Dataset: data (GitHub, poojabharamagoudr/RicePlantDiseaseDetector). Classes: brown spot, healthy rice leaf, leaf blast, sheath blight.

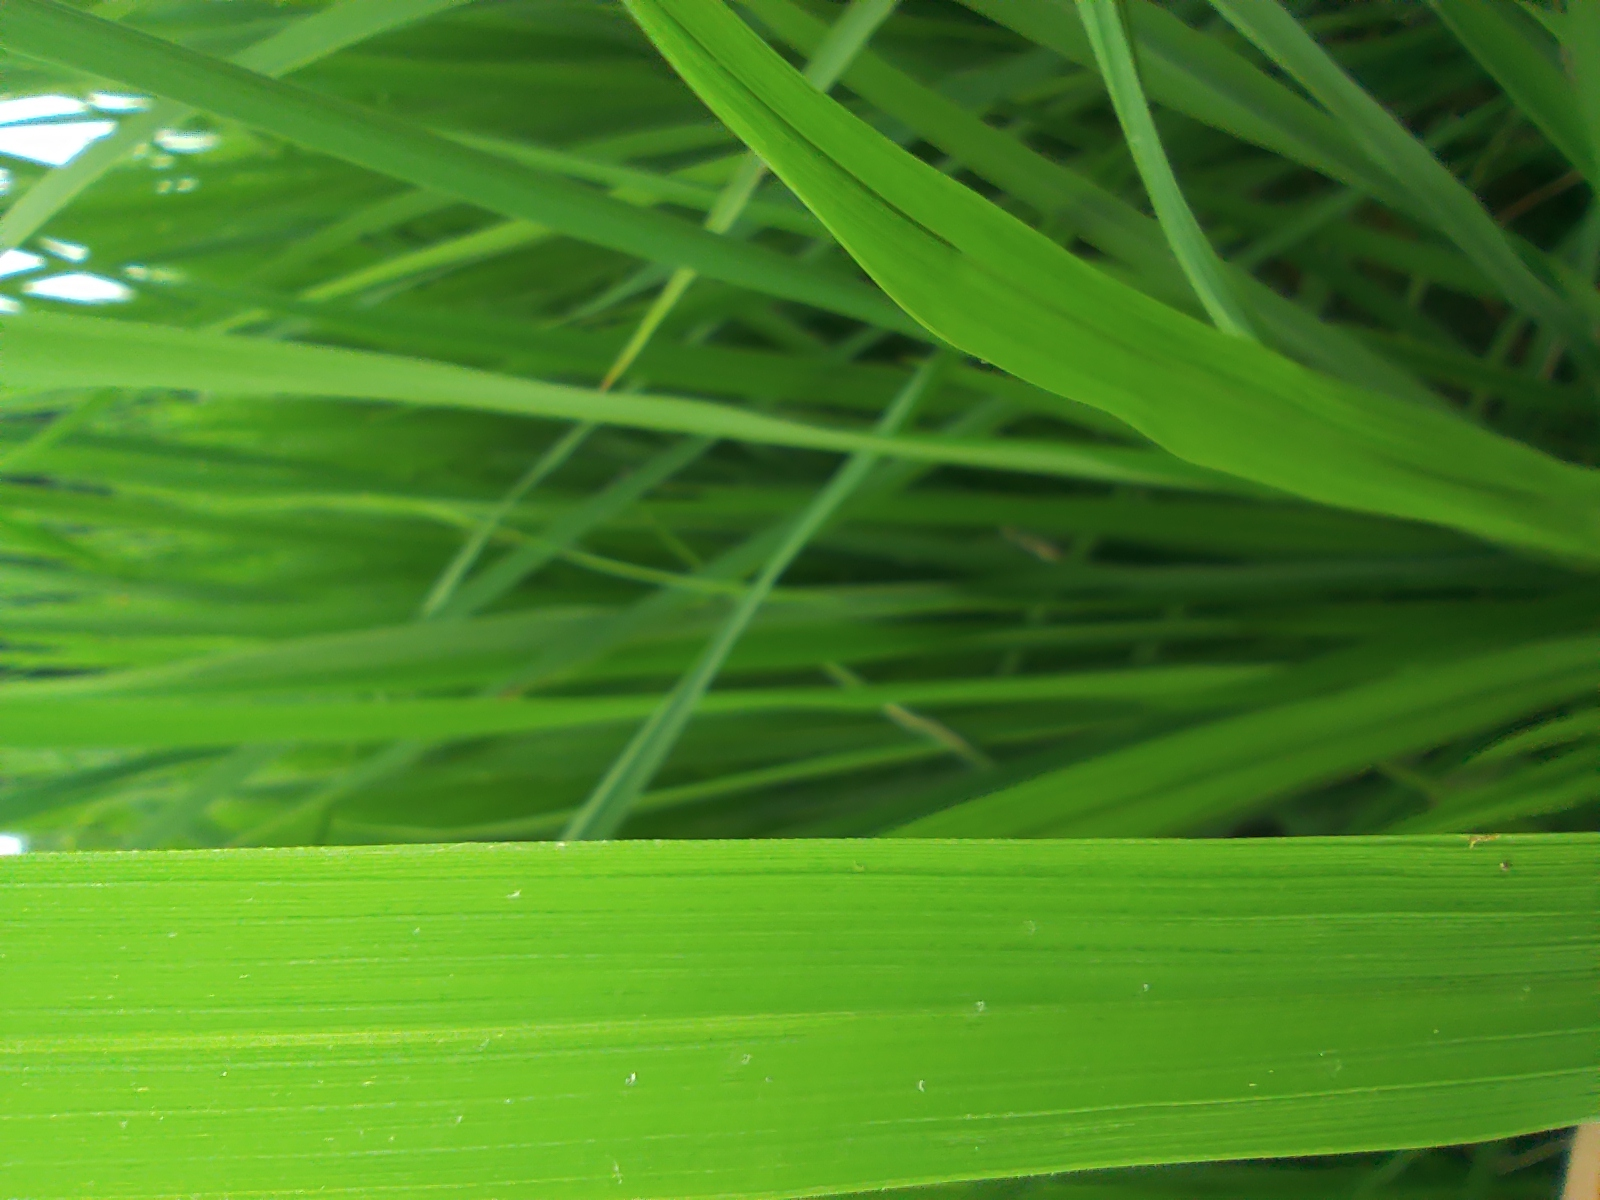
Label: healthy rice leaf

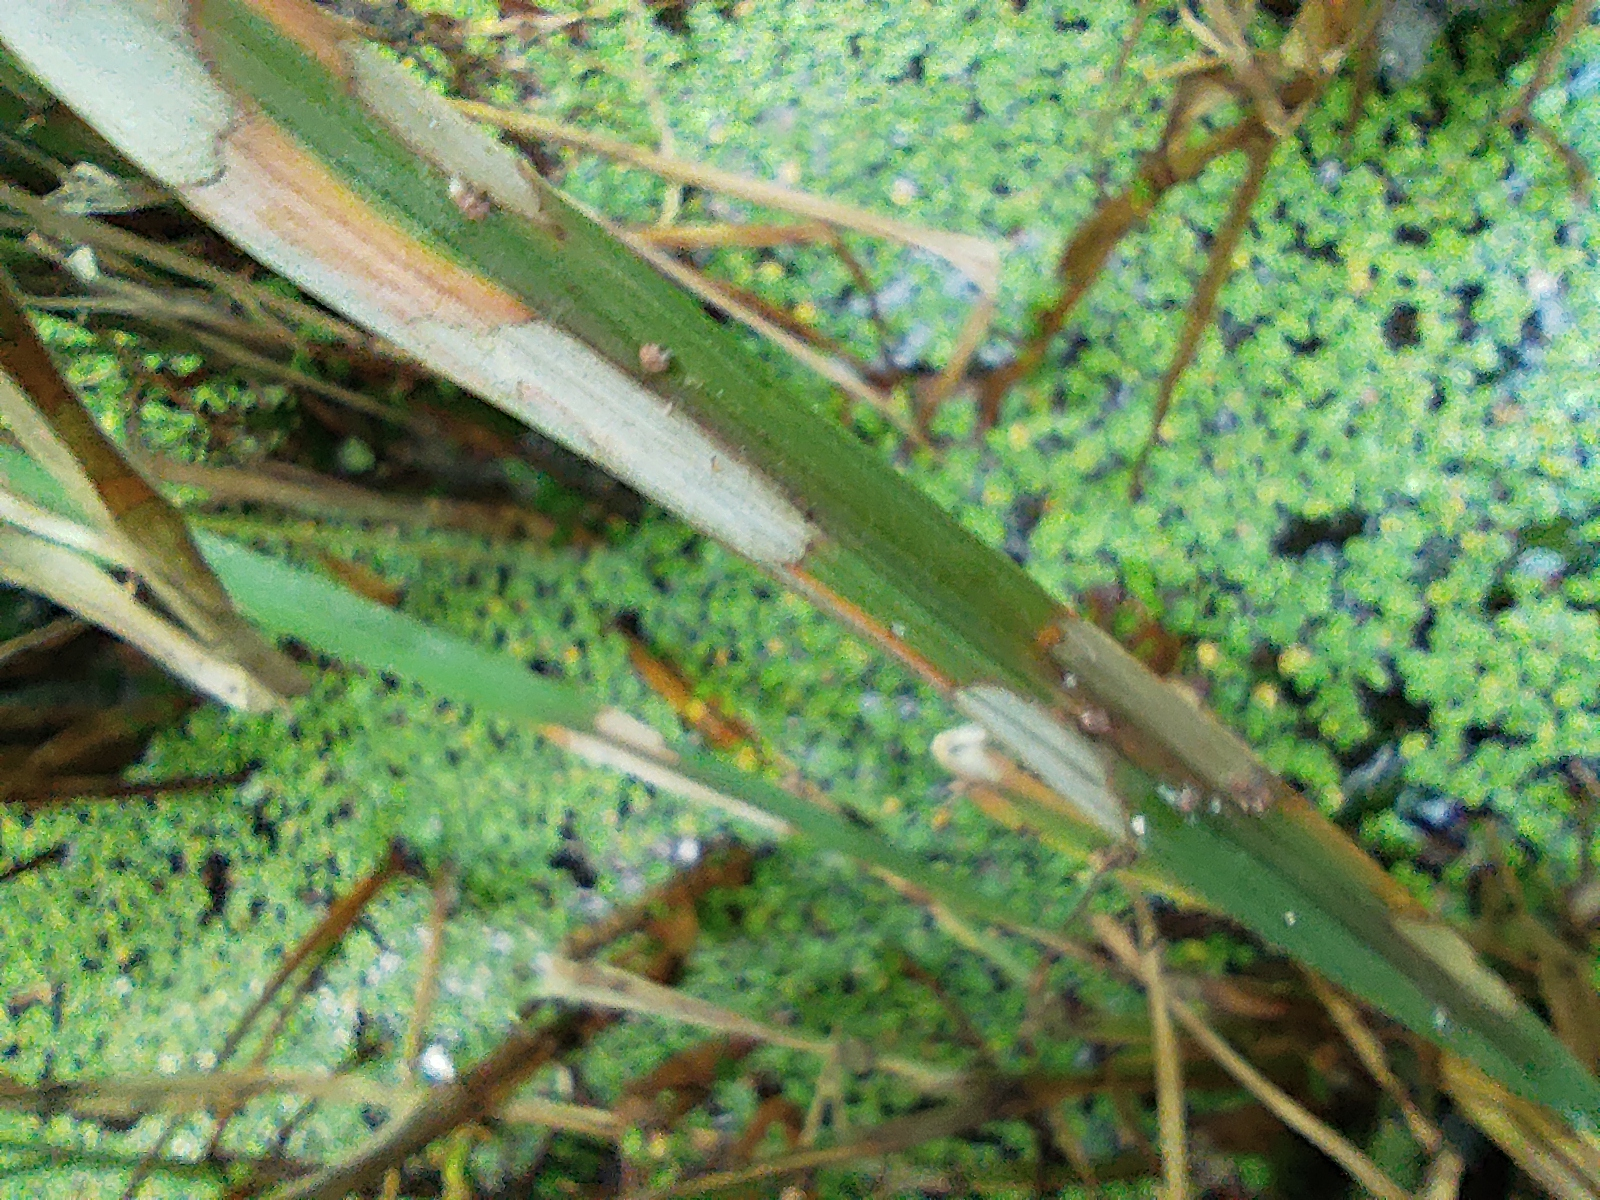
Label: sheath blight

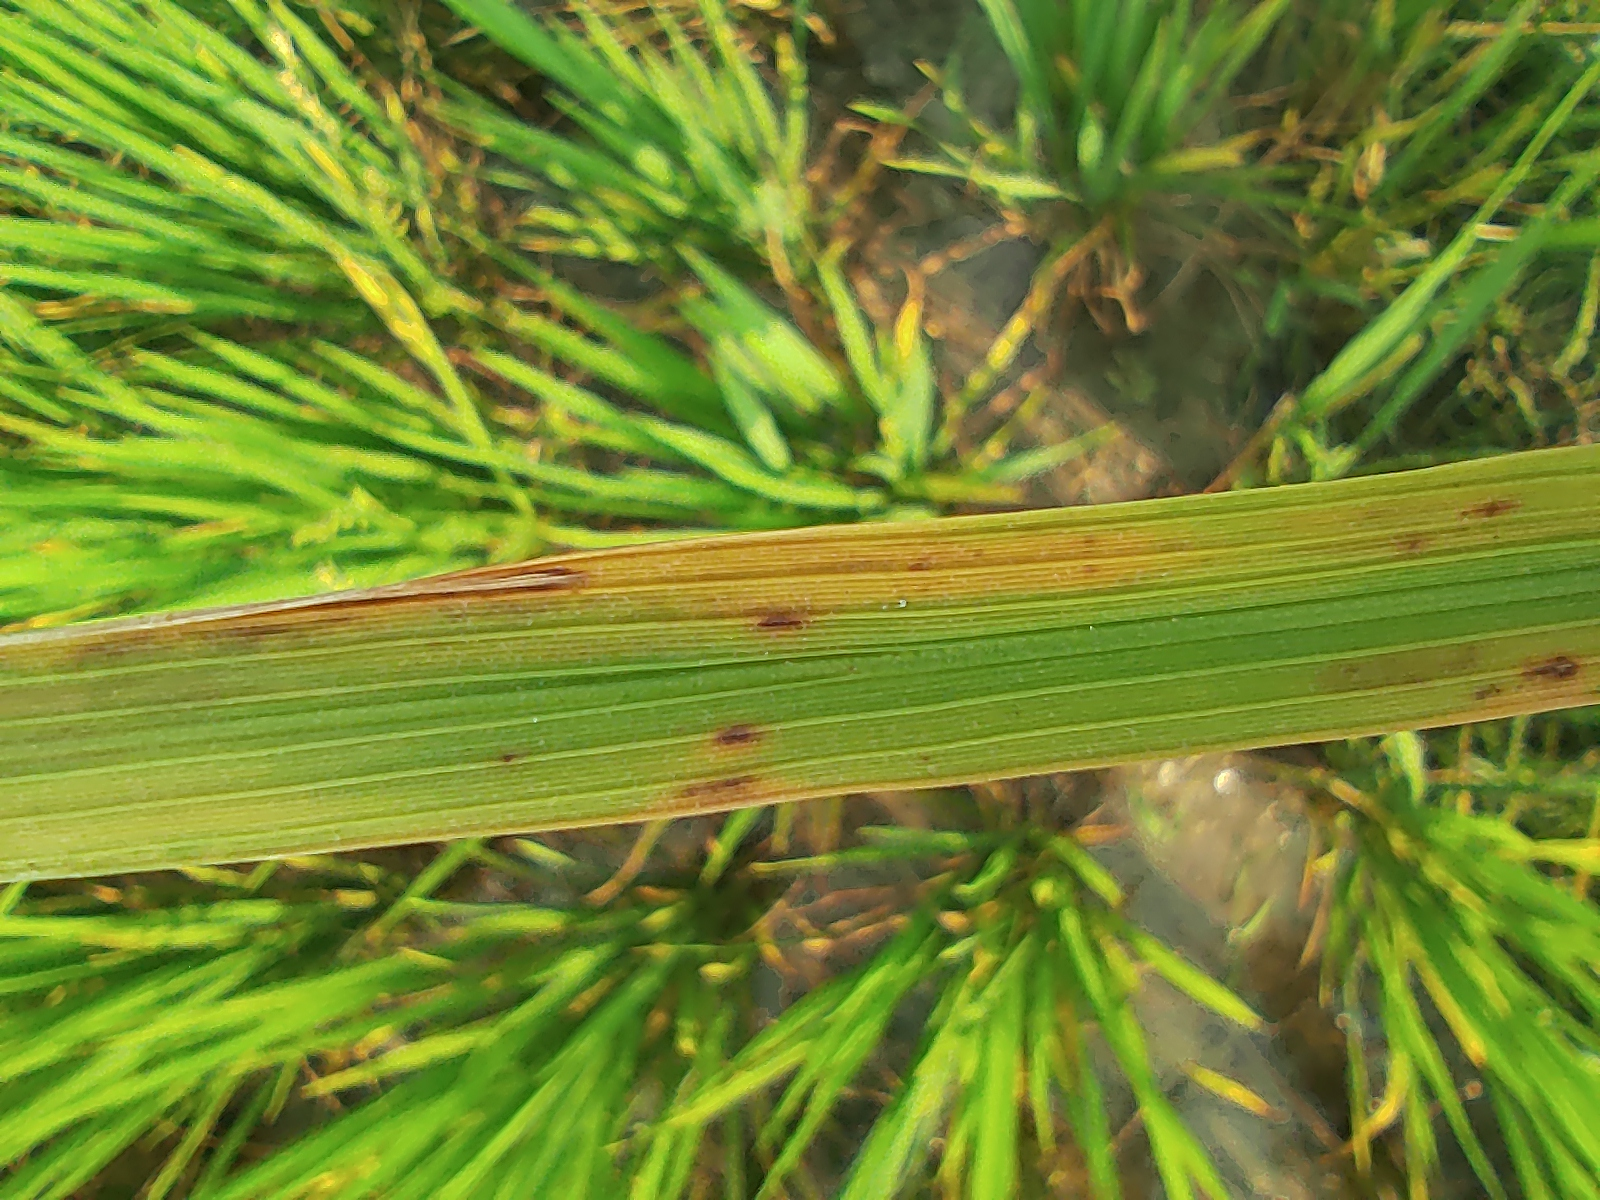
Label: brown spot

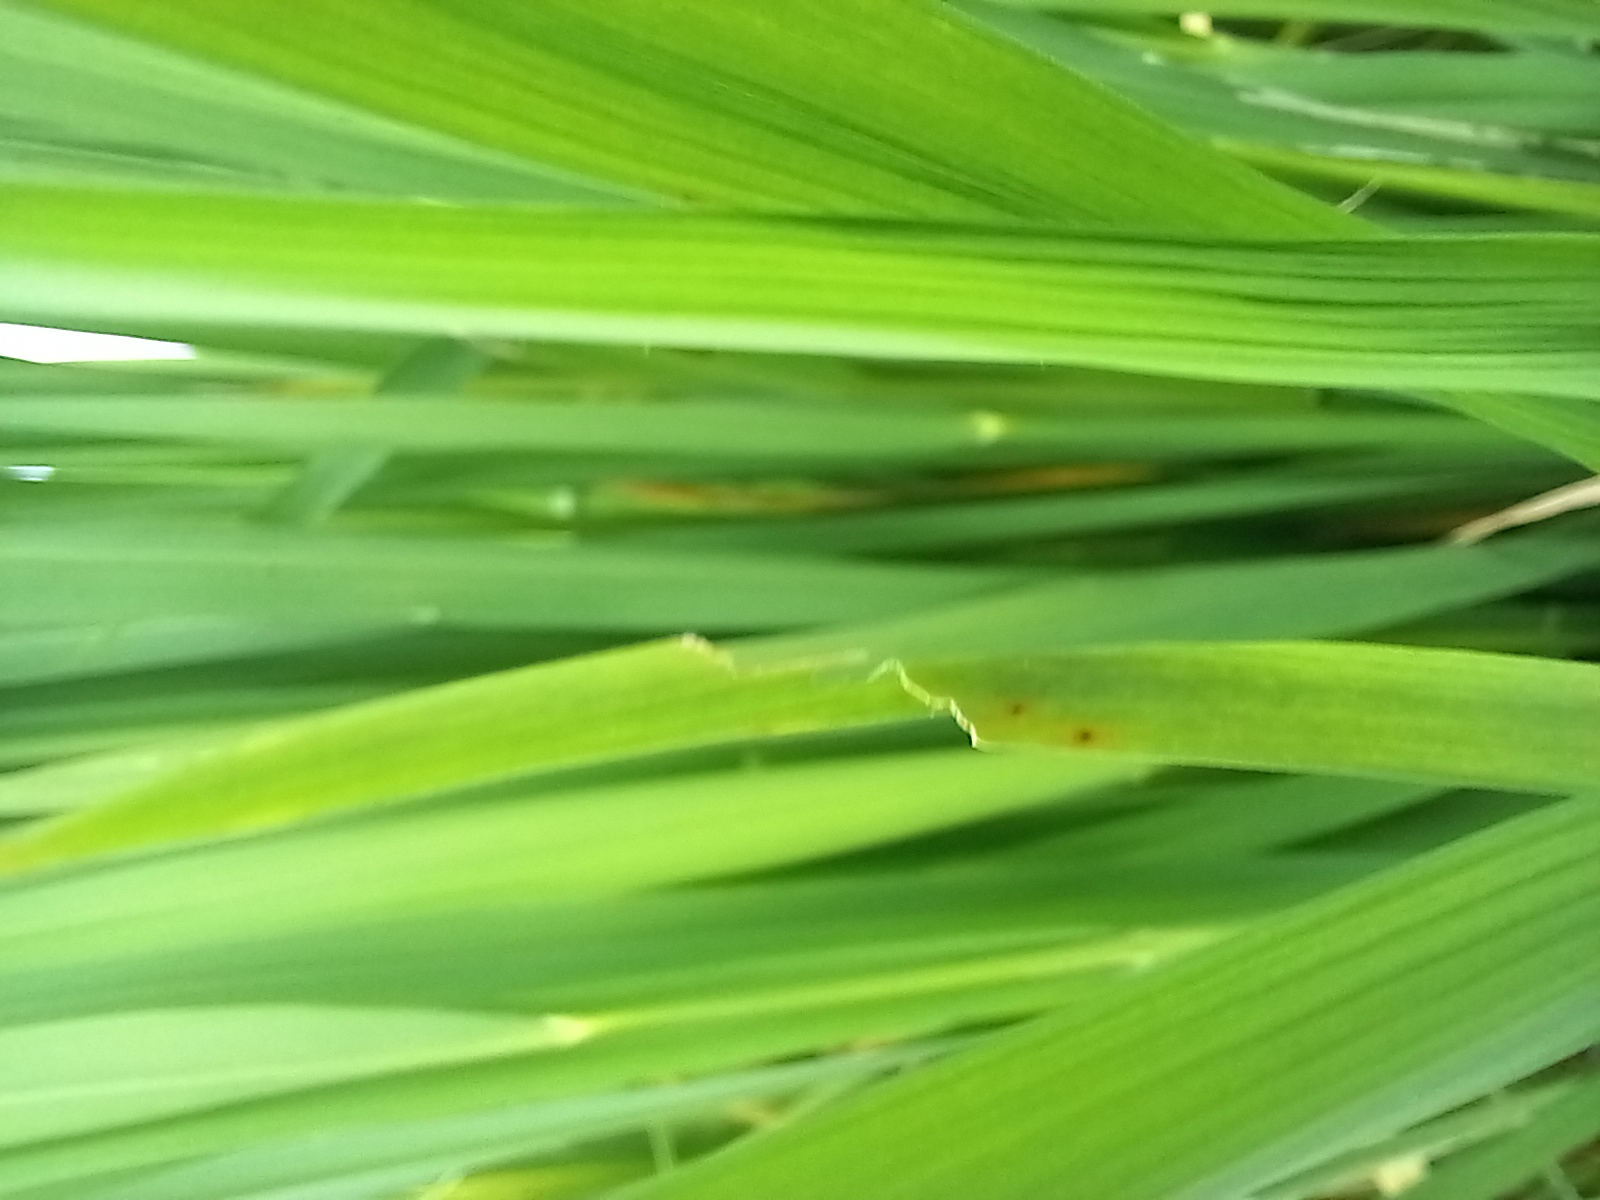
Label: healthy rice leaf

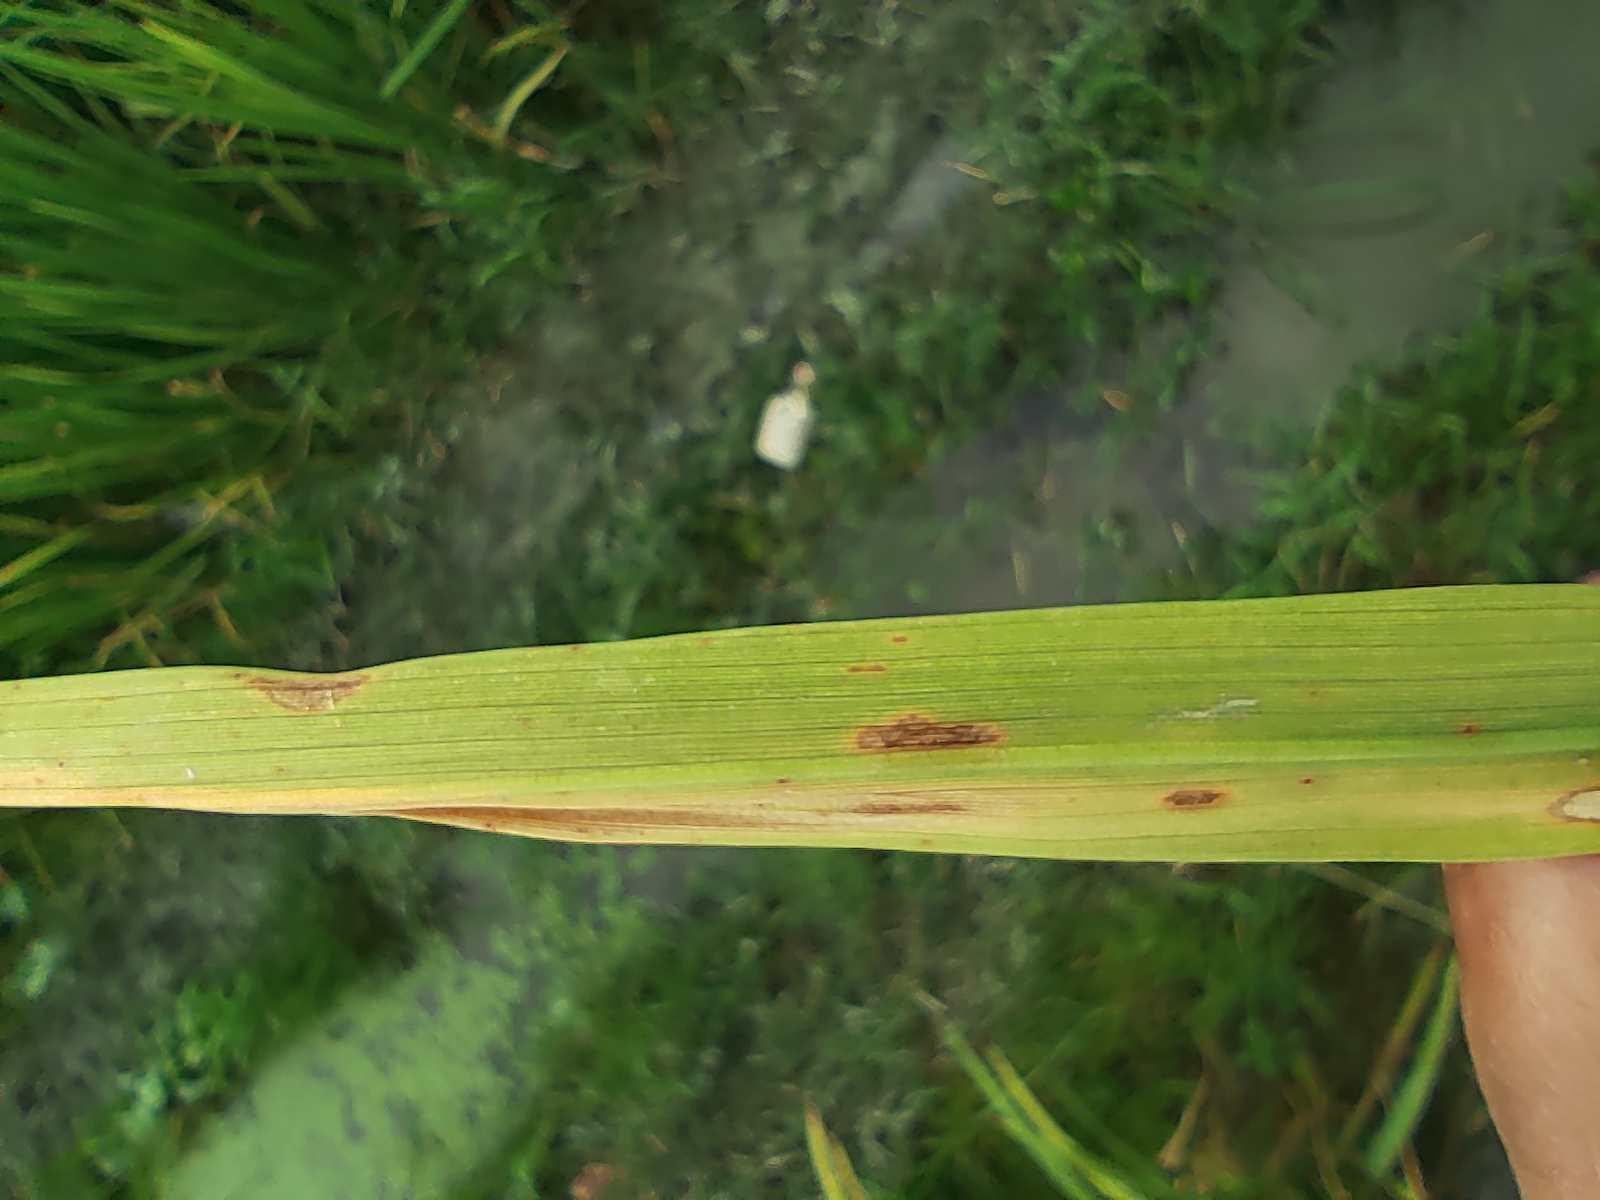
Label: brown spot

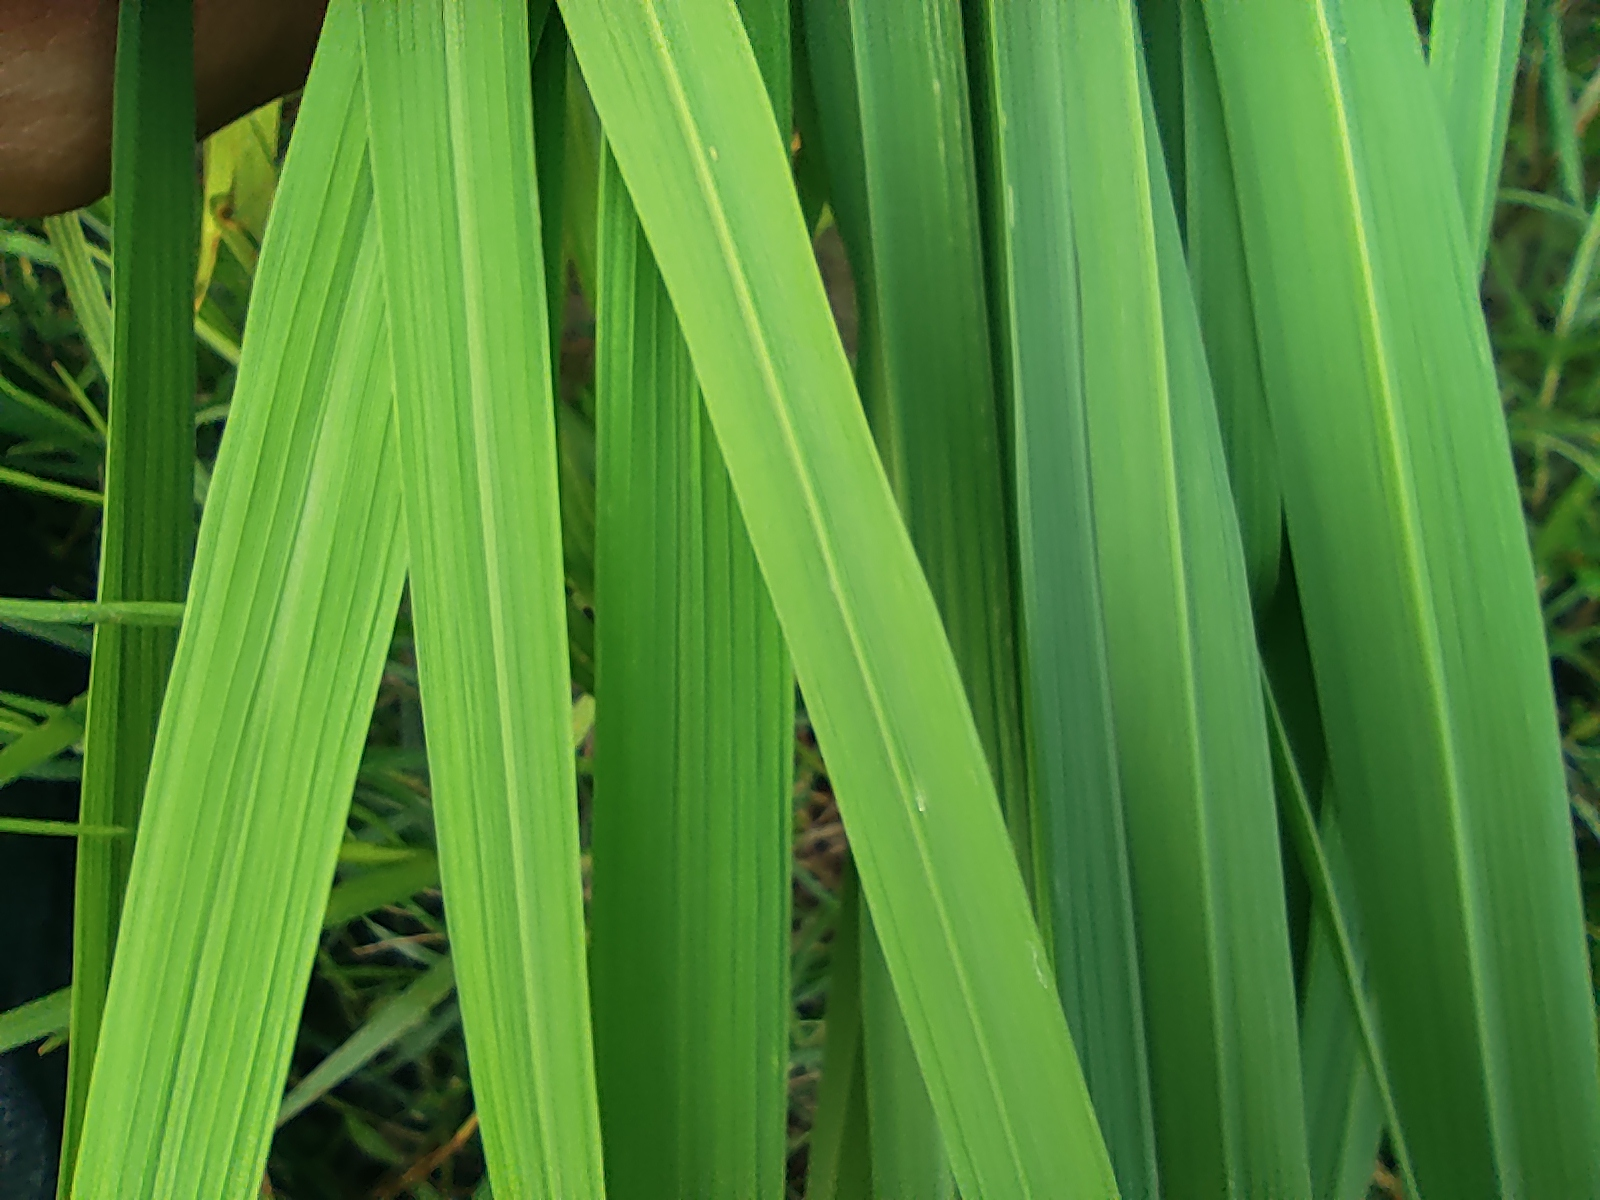
Label: healthy rice leaf
